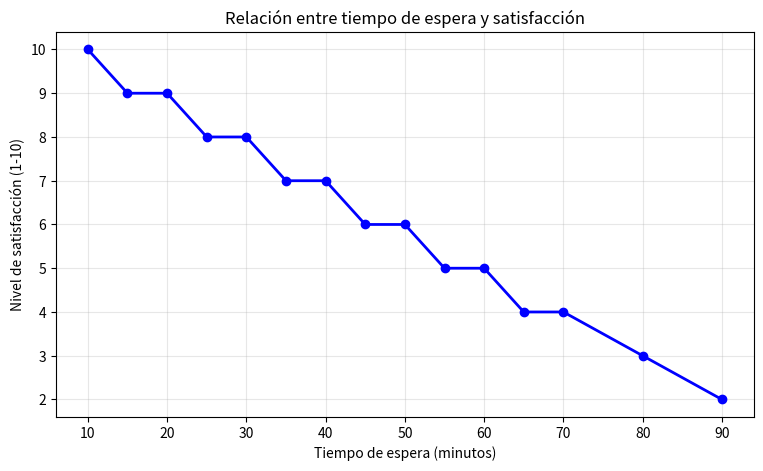

Source code (Python):
import matplotlib.pyplot as plt

espera = [10, 15, 20, 25, 30, 35, 40, 45, 50, 55, 60, 65, 70, 80, 90]
satisfaccion = [10, 9, 9, 8, 8, 7, 7, 6, 6, 5, 5, 4, 4, 3, 2]

plt.figure(figsize=(9,5))


plt.plot(
    espera,
    satisfaccion,
    marker='o',
    color = 'blue',
    linewidth = 2
)

plt.title("Relación entre tiempo de espera y satisfacción")
plt.xlabel("Tiempo de espera (minutos)")
plt.ylabel("Nivel de satisfacción (1-10)")
plt.grid(True, alpha=0.3)

plt.show()
